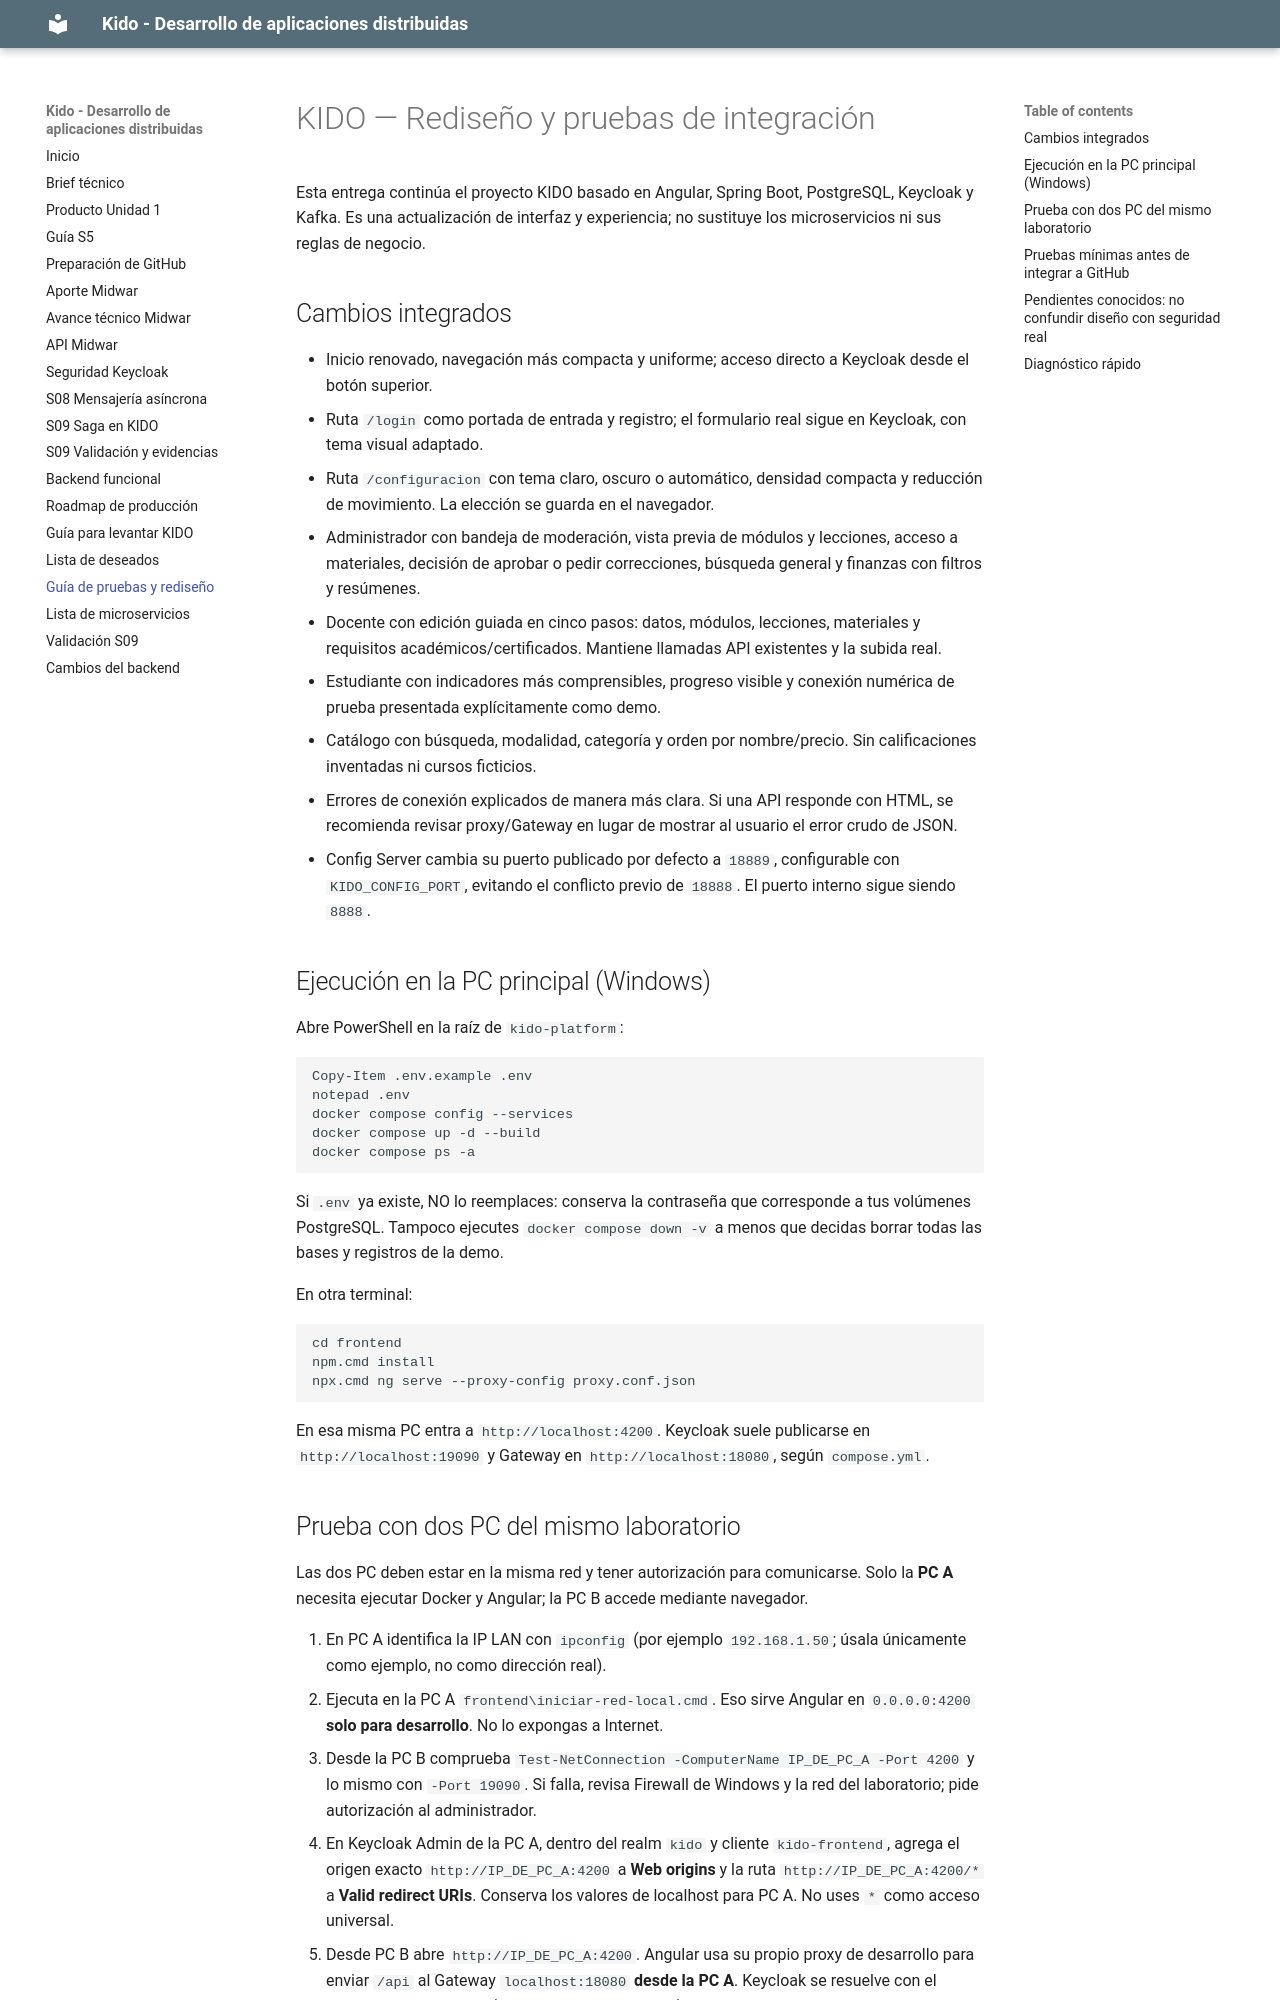

repository: DAD262/kido-platform · page: guias/GUIA_PRUEBAS_Y_REDISENO/index.html · generator: mkdocs

# KIDO — Rediseño y pruebas de integración

Esta entrega continúa el proyecto KIDO basado en Angular, Spring Boot, PostgreSQL, Keycloak y Kafka. Es una actualización de interfaz y experiencia; no sustituye los microservicios ni sus reglas de negocio.

## Cambios integrados

- Inicio renovado, navegación más compacta y uniforme; acceso directo a Keycloak desde el botón superior.
- Ruta `/login` como portada de entrada y registro; el formulario real sigue en Keycloak, con tema visual adaptado.
- Ruta `/configuracion` con tema claro, oscuro o automático, densidad compacta y reducción de movimiento. La elección se guarda en el navegador.
- Administrador con bandeja de moderación, vista previa de módulos y lecciones, acceso a materiales, decisión de aprobar o pedir correcciones, búsqueda general y finanzas con filtros y resúmenes.
- Docente con edición guiada en cinco pasos: datos, módulos, lecciones, materiales y requisitos académicos/certificados. Mantiene llamadas API existentes y la subida real.
- Estudiante con indicadores más comprensibles, progreso visible y conexión numérica de prueba presentada explícitamente como demo.
- Catálogo con búsqueda, modalidad, categoría y orden por nombre/precio. Sin calificaciones inventadas ni cursos ficticios.
- Errores de conexión explicados de manera más clara. Si una API responde con HTML, se recomienda revisar proxy/Gateway en lugar de mostrar al usuario el error crudo de JSON.
- Config Server cambia su puerto publicado por defecto a `18889`, configurable con `KIDO_CONFIG_PORT`, evitando el conflicto previo de `18888`. El puerto interno sigue siendo `8888`.

## Ejecución en la PC principal (Windows)

Abre PowerShell en la raíz de `kido-platform`:

```powershell
Copy-Item .env.example .env
notepad .env
docker compose config --services
docker compose up -d --build
docker compose ps -a
```

Si `.env` ya existe, NO lo reemplaces: conserva la contraseña que corresponde a tus volúmenes PostgreSQL. Tampoco ejecutes `docker compose down -v` a menos que decidas borrar todas las bases y registros de la demo.

En otra terminal:

```powershell
cd frontend
npm.cmd install
npx.cmd ng serve --proxy-config proxy.conf.json
```

En esa misma PC entra a `http://localhost:4200`. Keycloak suele publicarse en `http://localhost:19090` y Gateway en `http://localhost:18080`, según `compose.yml`.
